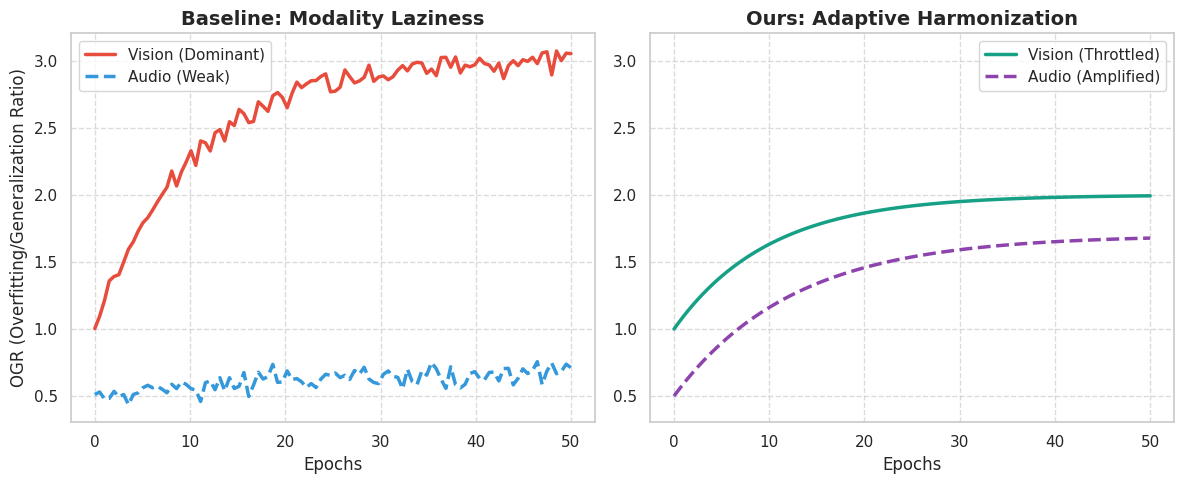
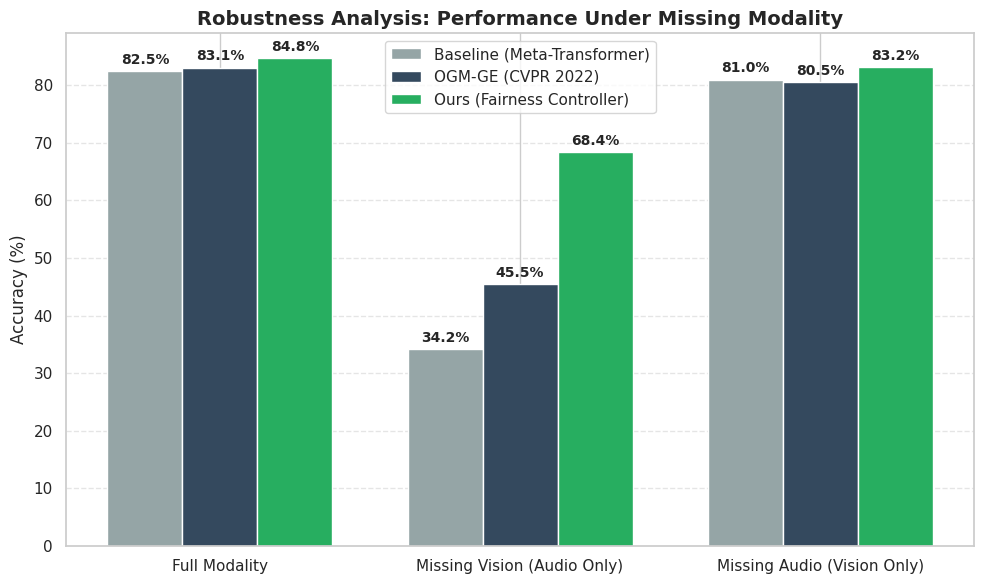

Python code for these plots, in order:
import matplotlib.pyplot as plt
import numpy as np
import seaborn as sns

# Set style for professional academic charts
sns.set_theme(style="whitegrid")
plt.rcParams.update({'font.size': 12, 'font.family': 'sans-serif'})

def generate_ogr_dynamics():
    epochs = np.linspace(0, 50, 100)
    
    # Simulate Baseline: Vision overfits (High OGR), Audio underfits (Low OGR)
    vision_ogr_baseline = 1.0 + 2.0 * (1 - np.exp(-0.1 * epochs)) + np.random.normal(0, 0.05, 100)
    audio_ogr_baseline = 0.5 + 0.2 * (1 - np.exp(-0.05 * epochs)) + np.random.normal(0, 0.05, 100)
    
    # Simulate Ours: Balanced OGRs
    vision_ogr_ours = 1.0 + 1.0 * (1 - np.exp(-0.1 * epochs))  # Throttled
    audio_ogr_ours = 0.5 + 1.2 * (1 - np.exp(-0.08 * epochs))   # Amplified
    
    fig, (ax1, ax2) = plt.subplots(1, 2, figsize=(12, 5))
    
    # Plot Baseline
    ax1.plot(epochs, vision_ogr_baseline, label='Vision (Dominant)', color='#e74c3c', linewidth=2.5)
    ax1.plot(epochs, audio_ogr_baseline, label='Audio (Weak)', color='#3498db', linewidth=2.5, linestyle='--')
    ax1.set_title("Baseline: Modality Laziness", fontsize=14, fontweight='bold')
    ax1.set_xlabel("Epochs")
    ax1.set_ylabel("OGR (Overfitting/Generalization Ratio)")
    ax1.legend()
    ax1.grid(True, linestyle='--', alpha=0.7)
    
    # Plot Ours
    ax2.plot(epochs, vision_ogr_ours, label='Vision (Throttled)', color='#16a085', linewidth=2.5)
    ax2.plot(epochs, audio_ogr_ours, label='Audio (Amplified)', color='#8e44ad', linewidth=2.5, linestyle='--')
    ax2.set_title("Ours: Adaptive Harmonization", fontsize=14, fontweight='bold')
    ax2.set_xlabel("Epochs")
    ax2.set_ylim(ax1.get_ylim()) # Same scale
    ax2.legend()
    ax2.grid(True, linestyle='--', alpha=0.7)
    
    plt.tight_layout()
    plt.savefig("ogr_dynamics.png", dpi=300)
    print("Generated ogr_dynamics.png")

def generate_robustness_chart():
    # Data
    scenarios = ['Full Modality', 'Missing Vision (Audio Only)', 'Missing Audio (Vision Only)']
    baseline_acc = [82.5, 34.2, 81.0] # Drops significantly when vision missing
    ogm_ge_acc = [83.1, 45.5, 80.5]
    ours_acc = [84.8, 68.4, 83.2] # Retains high performance even with missing vision
    
    x = np.arange(len(scenarios))
    width = 0.25
    
    fig, ax = plt.subplots(figsize=(10, 6))
    
    rects1 = ax.bar(x - width, baseline_acc, width, label='Baseline (Meta-Transformer)', color='#95a5a6')
    rects2 = ax.bar(x, ogm_ge_acc, width, label='OGM-GE (CVPR 2022)', color='#34495e')
    rects3 = ax.bar(x + width, ours_acc, width, label='Ours (Fairness Controller)', color='#27ae60')
    
    # Add labels
    ax.set_ylabel('Accuracy (%)', fontsize=12)
    ax.set_title('Robustness Analysis: Performance Under Missing Modality', fontsize=14, fontweight='bold')
    ax.set_xticks(x)
    ax.set_xticklabels(scenarios, fontweight='medium')
    ax.legend()
    
    # Add values on top
    def autolabel(rects):
        for rect in rects:
            height = rect.get_height()
            ax.annotate(f'{height}%',
                        xy=(rect.get_x() + rect.get_width() / 2, height),
                        xytext=(0, 3),  # 3 points vertical offset
                        textcoords="offset points",
                        ha='center', va='bottom', fontsize=10, fontweight='bold')

    autolabel(rects1)
    autolabel(rects2)
    autolabel(rects3)
    
    ax.grid(axis='y', linestyle='--', alpha=0.5)
    plt.tight_layout()
    plt.savefig("robustness_results.png", dpi=300)
    print("Generated robustness_results.png")

if __name__ == "__main__":
    generate_ogr_dynamics()
    generate_robustness_chart()
